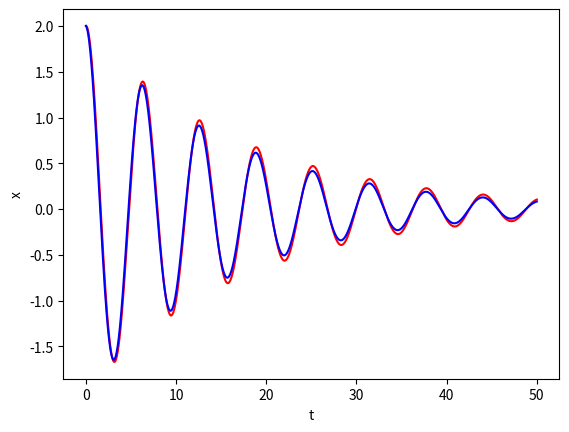

Recreate this plot in Python.
# Math4B Numerical Analysis
# [redacted]
# 05/08/2020
import matplotlib.pyplot as plt
import math

a = 1
b = 0.125
c = 1
xPrimePrime = 0
xPrime0 = 0
x0 = 2
Dt = 0.01

ts = [0.]
xPrimes = [xPrime0]
xs = [x0]

while ts[-1] < 50:
    # Increment time
    t = ts[-1] + Dt
    # Calculate xPrimePrime
    xPrimePrime = ((-b * xPrimes[-1]) - (c * xs[-1]))/(a)
    # Euler's method xPrime
    xPrime = xPrimes[-1] + (xPrimePrime * Dt)
    # Euler's method x
    x = xs[-1] + (xPrimes[-1] * Dt)

    ts.append(t)
    xPrimes.append(xPrime)
    xs.append(x)

xs_theoretical = [0] * len(ts)
for i in range(len(ts)):
    t = ts[i]
    xs_theoretical[i] = (2 * math.exp(-0.125 * t / 2) * math.cos(math.sqrt(3.984) * t / 2)) 
    + (0.125 * math.exp(-0.125 * t / 2) * math.sin(math.sqrt(3.984) * t / 2))

plt.plot(ts, xs, "r", ts, xs_theoretical, "b")
plt.xlabel("t")
plt.ylabel("x")
plt.show()
# print(ts, "\n\n")
# print(xs)
